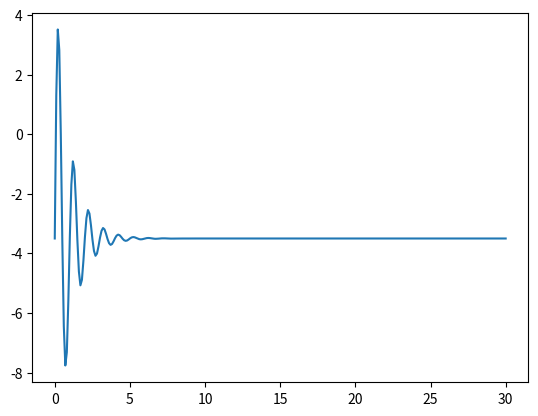

Recreate this plot in Python.
# [redacted]
# [redacted]
# [redacted]

import math
import numpy as np
import matplotlib.pyplot as plt
import scipy.optimize as opt


# Part 1: Filling a horizontal cylindrical tank
def f1(x, height):
    return (math.acos(1 - x) -((1 - x) * math.sqrt((2 * x) - (x ** 2)))) * (8 / math.pi) - height


# Find roots for Volumes of 1 - 7 cupic meters
for i in range(1, 8):
    height = opt.newton(f1, 1, None, (i,))
    print("Height for V =", i, "m3 is", height)


# Part 2: Electric circuit analysis
def f2(x):
    # Subtract 3.5 at end to move the points where it equals 3.5 \
    # to zero so we can use root finding.
    return (9 * (math.pow(math.e, -1 * x)) * math.sin(2 * math.pi * x)) - 3.5

# PLot function from 0 to 30 to find section where it crosses 0
xs = np.linspace(0, 30, 300)
fs = np.vectorize(f2)
plt.plot(xs, fs(xs))
plt.show()

# Plot shows area of intrest is between 0 and 1
rangeStart = 0
rangeEnd = 1

# Divide range into n brackets of same width
n = 50
width = (rangeEnd - rangeStart) / n

# List to store roots
roots = []

# Bisection method to search for roots in each bracket
left = rangeStart
right = left
for i in range(1, n+1):
    left = right
    right = left + width
    if (f2(left) * f2(right) <= 0):
        r = opt.bisect(f2, left, right)
        roots.append(r)

print("Roots:")
for i in range(len(roots)):
    print('%8.4f' %(roots[i]))
